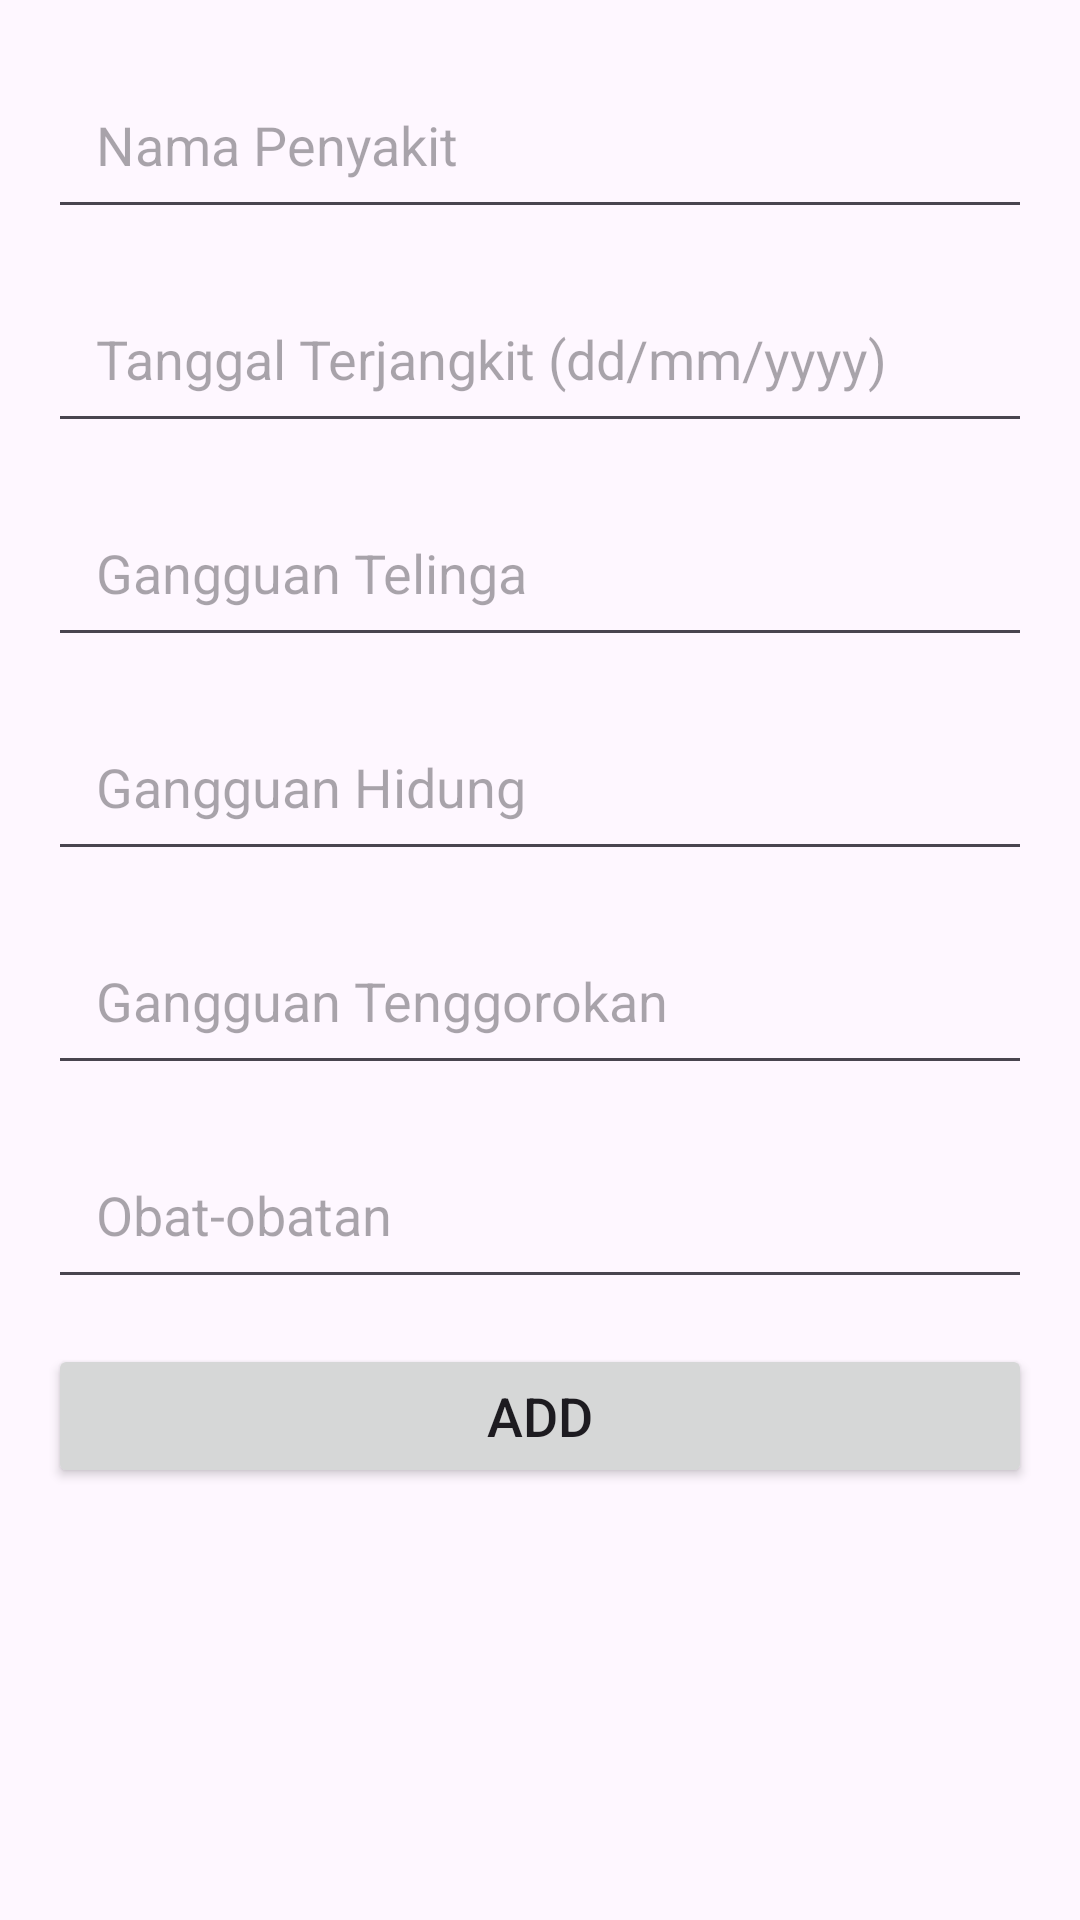

Write the Android layout XML for this screen, with the resource values it uses.
<!-- AndroidManifest.xml: application theme Theme.Project_spktht -->
<!-- res/layout/activity_tambah_penyakit.xml -->
<?xml version="1.0" encoding="utf-8"?>
<LinearLayout xmlns:android="http://schemas.android.com/apk/res/android"
    android:layout_width="match_parent"
    android:layout_height="match_parent"
    xmlns:tools="http://schemas.android.com/tools"
    android:orientation="vertical"
    xmlns:app="http://schemas.android.com/apk/res-auto"
    tools:context=".TambahActivityPenyakit">

    <EditText
        android:id="@+id/edPenyakit"
        android:layout_width="match_parent"
        android:layout_height="wrap_content"
        android:hint="Nama Penyakit"
        android:importantForAutofill="no"
        android:layout_marginTop="20dp"
        android:layout_marginLeft="16dp"
        android:layout_marginRight="16dp"
        android:layout_marginBottom="10dp"
        android:padding="16dp"/>
    <EditText
        android:id="@+id/edTanggalTerjangkit"
        android:layout_width="match_parent"
        android:layout_height="wrap_content"
        android:hint="Tanggal Terjangkit (dd/mm/yyyy)"
        android:importantForAutofill="no"
        android:layout_marginTop="5dp"
        android:layout_marginLeft="16dp"
        android:layout_marginRight="16dp"
        android:layout_marginBottom="10dp"
        android:padding="16dp"/>
    <EditText
        android:id="@+id/edGangguanTelinga"
        android:layout_width="match_parent"
        android:layout_height="wrap_content"
        android:hint="Gangguan Telinga"
        android:importantForAutofill="no"
        android:layout_marginTop="5dp"
        android:layout_marginLeft="16dp"
        android:layout_marginRight="16dp"
        android:layout_marginBottom="10dp"
        android:padding="16dp"/>
    <EditText
        android:id="@+id/edGangguanHidung"
        android:layout_width="match_parent"
        android:layout_height="wrap_content"
        android:hint="Gangguan Hidung"
        android:importantForAutofill="no"
        android:layout_marginTop="5dp"
        android:layout_marginLeft="16dp"
        android:layout_marginRight="16dp"
        android:layout_marginBottom="10dp"
        android:padding="16dp"/>
    <EditText
        android:id="@+id/edGangguanTenggorokan"
        android:layout_width="match_parent"
        android:layout_height="wrap_content"
        android:hint="Gangguan Tenggorokan"
        android:importantForAutofill="no"
        android:layout_marginTop="5dp"
        android:layout_marginLeft="16dp"
        android:layout_marginRight="16dp"
        android:layout_marginBottom="10dp"
        android:padding="16dp"/>
    <EditText
        android:id="@+id/edObat"
        android:layout_width="match_parent"
        android:layout_height="wrap_content"
        android:hint="Obat-obatan"
        android:importantForAutofill="no"
        android:layout_marginTop="5dp"
        android:layout_marginLeft="16dp"
        android:layout_marginRight="16dp"
        android:layout_marginBottom="10dp"
        android:padding="16dp"/>
    <Button
        android:id="@+id/btn_simpan"
        android:layout_width="match_parent"
        android:layout_height="wrap_content"
        android:layout_marginTop="5dp"
        android:layout_marginLeft="16dp"
        android:layout_marginRight="16dp"
        android:layout_marginBottom="10dp"
        android:text="Add"
        android:textSize="18sp"/>


</LinearLayout>
<!-- resources referenced by this layout -->
<resources>
  <style name="Theme.Project_spktht" parent="Base.Theme.Project_spktht" />
  <style name="Base.Theme.Project_spktht" parent="Theme.Material3.DayNight.NoActionBar">
          
           <item name="colorPrimary">@color/lavender</item>
          <item name="colorPrimaryVariant">@color/lavender</item>
          <item name="colorOnPrimary">@color/white</item>
      </style>
  <color name="lavender">#8692f7</color>
  <color name="white">#FFFFFFFF</color>
</resources>
